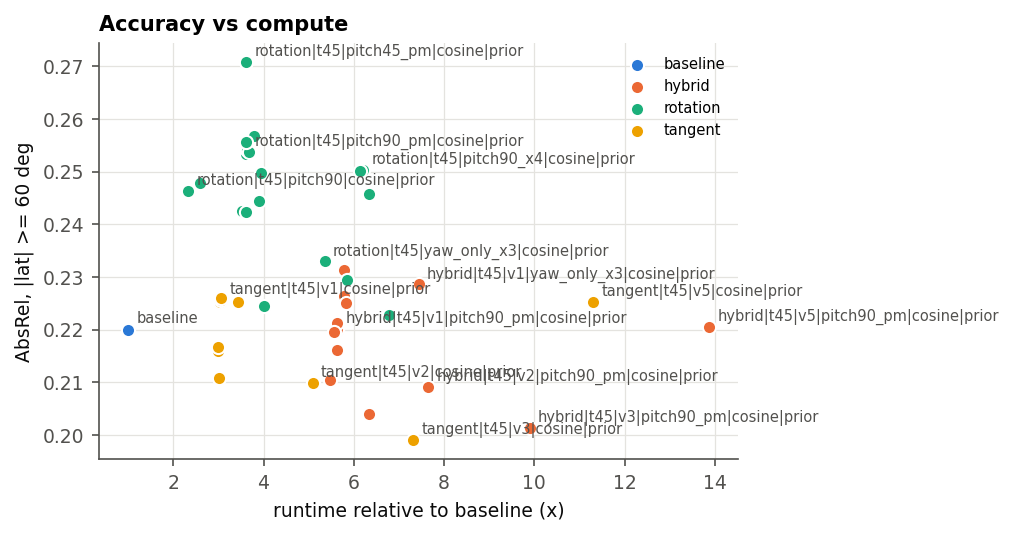

The table this chart was drawn from, first rows:
method, abs_rel, sq_rel, rmse, rmse_log, mae, medae, d1, d2, d3, pct_bad, abs_rel_0-15, abs_rel_15-30, abs_rel_30-45, abs_rel_45-60, abs_rel_60-75, abs_rel_75-90, abs_rel_polar_60_90, runtime_s, model_calls, runtime_ratio, family, polar_abs_rel, annotate
baseline, 0.2178, 0.1785, 0.7171, 0.2882, 0.4917, 0.3382, 0.5891, 0.8807, 0.9652, 69.72, 0.2816, 0.2521, 0.176, 0.1581, 0.2026, 0.237, 0.22, 0.6236, 1.0, 1.0, baseline, 0.22, True
tangent|t45|v1|cosine|prior, 0.219, 0.1909, 0.7378, 0.2892, 0.4974, 0.3557, 0.5825, 0.8811, 0.9631, 70, 0.2909, 0.2543, 0.1698, 0.1487, 0.2065, 0.2442, 0.2256, 1.906, 3.0, 3.056, tangent, 0.2256, True
rotation|t45|pitch90_pm|cosine|prior, 0.2316, 0.1991, 0.7464, 0.2993, 0.5161, 0.3729, 0.5499, 0.8794, 0.9632, 74.81, 0.2802, 0.2497, 0.1922, 0.1612, 0.2242, 0.2826, 0.2538, 2.254, 3.0, 3.615, rotation, 0.2538, True
hybrid|t45|v1|pitch90_pm|cosine|prior, 0.2235, 0.6833, 0.9448, 0.2895, 0.5137, 0.3375, 0.5901, 0.8895, 0.9652, 68.77, 0.3153, 0.2523, 0.1877, 0.1461, 0.2038, 0.236, 0.2201, 3.516, 5.0, 5.639, hybrid, 0.2201, True
tangent|t30|v1|cosine|prior, 0.2142, 0.2032, 0.7525, 0.2819, 0.4885, 0.3466, 0.6161, 0.8743, 0.9674, 67.17, 0.2897, 0.2505, 0.166, 0.1582, 0.2013, 0.2203, 0.2109, 1.883, 3.0, 3.019, tangent, 0.2109, False
rotation|t30|pitch90_pm|cosine|prior, 0.2351, 0.2749, 0.8132, 0.3042, 0.527, 0.3715, 0.5408, 0.881, 0.9637, 74.65, 0.3046, 0.2626, 0.1916, 0.1678, 0.2129, 0.2715, 0.2426, 2.195, 3.0, 3.52, rotation, 0.2426, False
hybrid|t30|v1|pitch90_pm|cosine|prior, 0.2339, 2.028, 1.458, 0.2933, 0.5562, 0.3388, 0.6071, 0.8874, 0.9684, 69.19, 0.3694, 0.2789, 0.1724, 0.1624, 0.1952, 0.2253, 0.2104, 3.414, 5.0, 5.475, hybrid, 0.2104, False
tangent|t60|v1|cosine|prior, 0.2154, 0.1767, 0.7139, 0.285, 0.4881, 0.3382, 0.5906, 0.8812, 0.9655, 69.26, 0.2806, 0.2504, 0.1761, 0.1544, 0.1968, 0.2346, 0.2159, 1.872, 3.0, 3.001, tangent, 0.2159, False
rotation|t60|pitch90_pm|cosine|prior, 0.2328, 0.1933, 0.738, 0.3009, 0.5174, 0.3828, 0.5446, 0.8676, 0.9635, 73.3, 0.2807, 0.2512, 0.1755, 0.177, 0.2227, 0.2901, 0.2568, 2.362, 3.0, 3.788, rotation, 0.2568, False
hybrid|t60|v1|pitch90_pm|cosine|prior, 0.2206, 0.192, 0.7347, 0.288, 0.4979, 0.351, 0.5719, 0.8792, 0.9664, 71.72, 0.2831, 0.2484, 0.1711, 0.1687, 0.2028, 0.2496, 0.2264, 3.601, 5.0, 5.774, hybrid, 0.2264, False
tangent|t75|v1|cosine|prior, 0.2164, 0.1777, 0.7155, 0.2872, 0.4898, 0.3397, 0.5866, 0.8808, 0.9649, 68.75, 0.2813, 0.2518, 0.176, 0.1571, 0.2005, 0.2324, 0.2167, 1.859, 3.0, 2.982, tangent, 0.2167, False
rotation|t75|pitch90_pm|cosine|prior, 0.2251, 0.1849, 0.7273, 0.2942, 0.5046, 0.365, 0.5557, 0.8749, 0.9658, 71.51, 0.2812, 0.251, 0.1695, 0.1612, 0.2141, 0.2742, 0.2445, 2.43, 3.0, 3.897, rotation, 0.2445, False
hybrid|t75|v1|pitch90_pm|cosine|prior, 0.2187, 0.1798, 0.7204, 0.2878, 0.4947, 0.3495, 0.5704, 0.8801, 0.9658, 70.27, 0.2819, 0.2508, 0.1718, 0.1586, 0.2087, 0.2411, 0.2251, 3.632, 5.0, 5.825, hybrid, 0.2251, False
tangent|t45|v2|cosine|prior, 0.2109, 0.1749, 0.708, 0.2776, 0.4794, 0.3362, 0.6007, 0.8899, 0.9707, 70.17, 0.2753, 0.2403, 0.1712, 0.1596, 0.197, 0.2226, 0.2099, 3.173, 5.0, 5.087, tangent, 0.2099, True
hybrid|t45|v2|pitch90_pm|cosine|prior, 0.2131, 0.3912, 0.8228, 0.2774, 0.4867, 0.3319, 0.6116, 0.8995, 0.9713, 69.52, 0.2903, 0.2416, 0.1824, 0.1469, 0.1917, 0.2261, 0.2091, 4.769, 7.0, 7.648, hybrid, 0.2091, True
tangent|t45|v3|cosine|prior, 0.2045, 0.1651, 0.6876, 0.2737, 0.4637, 0.3194, 0.6153, 0.9035, 0.9667, 66.96, 0.2704, 0.2399, 0.1665, 0.1527, 0.1843, 0.2133, 0.199, 4.559, 7.0, 7.31, tangent, 0.199, True
hybrid|t45|v3|pitch90_pm|cosine|prior, 0.2043, 0.1769, 0.6991, 0.2723, 0.4645, 0.3191, 0.6142, 0.9007, 0.9682, 65.99, 0.2714, 0.2378, 0.1687, 0.1456, 0.185, 0.2174, 0.2014, 6.171, 9.0, 9.896, hybrid, 0.2014, True
tangent|t45|v5|cosine|prior, 0.2173, 0.1785, 0.7194, 0.2873, 0.4927, 0.3413, 0.5778, 0.8836, 0.9664, 69.88, 0.2773, 0.2483, 0.171, 0.1575, 0.2116, 0.2384, 0.2252, 7.047, 11.0, 11.3, tangent, 0.2252, True
hybrid|t45|v5|pitch90_pm|cosine|prior, 0.2128, 0.1827, 0.7158, 0.2812, 0.483, 0.3341, 0.5934, 0.8891, 0.9678, 68.64, 0.2759, 0.2439, 0.1697, 0.1471, 0.2026, 0.2382, 0.2206, 8.655, 13.0, 13.88, hybrid, 0.2206, True
tangent|t45|v1|hard|prior, 0.2192, 0.1912, 0.7391, 0.2898, 0.4981, 0.3556, 0.5817, 0.8806, 0.9629, 69.94, 0.291, 0.2545, 0.1708, 0.1496, 0.2061, 0.2437, 0.2251, 1.894, 3.0, 3.037, tangent, 0.2251, False
rotation|t45|pitch90_pm|hard|prior, 0.2336, 0.198, 0.7466, 0.3023, 0.52, 0.3768, 0.5439, 0.8749, 0.9614, 75.22, 0.2812, 0.2504, 0.2004, 0.1637, 0.2241, 0.282, 0.2534, 2.257, 3.0, 3.62, rotation, 0.2534, False
hybrid|t45|v1|pitch90_pm|hard|prior, 0.2245, 0.5614, 0.9096, 0.2917, 0.5139, 0.3398, 0.5843, 0.8871, 0.9638, 69.45, 0.3086, 0.2498, 0.2001, 0.149, 0.2034, 0.2361, 0.2199, 3.506, 5.0, 5.623, hybrid, 0.2199, False
tangent|t45|v1|linear|prior, 0.219, 0.1907, 0.7374, 0.289, 0.4972, 0.3557, 0.5828, 0.8814, 0.9632, 70.06, 0.2908, 0.2542, 0.1697, 0.1486, 0.2067, 0.2444, 0.2257, 1.903, 3.0, 3.052, tangent, 0.2257, False
rotation|t45|pitch90_pm|linear|prior, 0.231, 0.1992, 0.7461, 0.2983, 0.5147, 0.3727, 0.5505, 0.8803, 0.9637, 74.73, 0.2799, 0.2497, 0.189, 0.1604, 0.2245, 0.283, 0.2541, 2.268, 3.0, 3.636, rotation, 0.2541, False
hybrid|t45|v1|pitch90_pm|linear|prior, 0.2233, 0.7232, 0.9598, 0.289, 0.5138, 0.3371, 0.5915, 0.8904, 0.9656, 68.55, 0.3173, 0.2535, 0.1833, 0.1457, 0.204, 0.236, 0.2202, 3.511, 5.0, 5.63, hybrid, 0.2202, False
tangent|t45|v1|sigmoid|prior, 0.219, 0.1909, 0.7378, 0.2892, 0.4974, 0.3556, 0.5825, 0.8811, 0.9631, 69.99, 0.2909, 0.2543, 0.1699, 0.1486, 0.2065, 0.2442, 0.2256, 1.91, 3.0, 3.063, tangent, 0.2256, False
rotation|t45|pitch90_pm|sigmoid|prior, 0.2316, 0.1986, 0.7456, 0.2993, 0.5161, 0.3731, 0.5495, 0.8795, 0.9631, 74.85, 0.2803, 0.2497, 0.1925, 0.1608, 0.2242, 0.2826, 0.2537, 2.298, 3.0, 3.685, rotation, 0.2537, False
hybrid|t45|v1|pitch90_pm|sigmoid|prior, 0.2235, 0.686, 0.9442, 0.2895, 0.5137, 0.3377, 0.5899, 0.8895, 0.9652, 68.8, 0.3155, 0.2522, 0.188, 0.1458, 0.2038, 0.236, 0.2201, 3.515, 5.0, 5.636, hybrid, 0.2201, False
tangent|t45|v1|polynomial|prior, 0.219, 0.19, 0.7366, 0.2894, 0.4973, 0.356, 0.5826, 0.8807, 0.9631, 70.07, 0.2902, 0.254, 0.1699, 0.1491, 0.207, 0.2445, 0.226, 1.909, 3.0, 3.061, tangent, 0.226, False
rotation|t45|pitch90_pm|polynomial|prior, 0.2322, 0.1945, 0.7384, 0.2997, 0.5162, 0.3775, 0.5444, 0.8785, 0.9626, 74.98, 0.2791, 0.2493, 0.1918, 0.1628, 0.2261, 0.2845, 0.2557, 2.246, 3.0, 3.602, rotation, 0.2557, False
hybrid|t45|v1|pitch90_pm|polynomial|prio…, 0.2227, 0.5151, 0.8867, 0.2892, 0.5091, 0.3416, 0.5834, 0.8895, 0.9651, 69.53, 0.3061, 0.2491, 0.1882, 0.1509, 0.2047, 0.2374, 0.2212, 3.503, 5.0, 5.618, hybrid, 0.2212, False
tangent|t45|v1|confidence|prior, 0.2184, 0.1886, 0.7336, 0.2891, 0.4951, 0.3495, 0.5877, 0.8782, 0.9634, 69.57, 0.289, 0.2537, 0.1707, 0.1473, 0.2024, 0.2476, 0.2253, 2.137, 3.0, 3.428, tangent, 0.2253, False
rotation|t45|pitch90_pm|confidence|prior, 0.2295, 0.6789, 1.009, 0.3018, 0.5182, 0.3372, 0.5852, 0.8798, 0.9567, 72.31, 0.3027, 0.2745, 0.1924, 0.1593, 0.1971, 0.2514, 0.2245, 2.505, 3.0, 4.017, rotation, 0.2245, False
hybrid|t45|v1|pitch90_pm|confidence|prio…, 0.2121, 0.1887, 0.7268, 0.2902, 0.4783, 0.3092, 0.622, 0.882, 0.9583, 66.5, 0.2882, 0.2637, 0.1752, 0.1386, 0.1878, 0.2197, 0.2039, 3.951, 5.0, 6.336, hybrid, 0.2039, False
rotation|t45|pitch90_x4|cosine|prior, 0.234, 0.3743, 0.8751, 0.2977, 0.5271, 0.372, 0.5413, 0.8884, 0.9653, 74.86, 0.2925, 0.2484, 0.2021, 0.1611, 0.2271, 0.2729, 0.2503, 3.872, 5.0, 6.208, rotation, 0.2503, True
rotation|t45|pitch90_x4|cosine|mean, 0.2341, 0.3864, 0.8815, 0.2976, 0.5279, 0.3718, 0.5414, 0.8887, 0.9653, 74.88, 0.2935, 0.2487, 0.2025, 0.1603, 0.2269, 0.2729, 0.2502, 3.821, 5.0, 6.128, rotation, 0.2502, False
hybrid|t45|v1|pitch90_pm|cosine|mean, 0.2231, 0.7036, 0.9458, 0.2891, 0.5132, 0.3369, 0.5903, 0.8901, 0.9653, 68.43, 0.3169, 0.2518, 0.1873, 0.1444, 0.2026, 0.2361, 0.2195, 3.464, 5.0, 5.556, hybrid, 0.2195, False
rotation|t45|pitch90_x4|cosine|median, 0.236, 0.7037, 0.9917, 0.2988, 0.5325, 0.366, 0.5546, 0.8867, 0.9644, 74.75, 0.2909, 0.2505, 0.2256, 0.1583, 0.2248, 0.2662, 0.2458, 3.952, 5.0, 6.337, rotation, 0.2458, False
hybrid|t45|v1|pitch90_pm|cosine|median, 0.2282, 0.5147, 0.9053, 0.2955, 0.5196, 0.3472, 0.5867, 0.8836, 0.9636, 72.16, 0.3087, 0.2533, 0.1944, 0.1511, 0.2078, 0.2542, 0.2313, 3.6, 5.0, 5.773, hybrid, 0.2313, False
rotation|t45|pitch90_pm|cosine|prior|sea…, 0.2292, 0.2351, 0.7834, 0.2967, 0.5141, 0.3624, 0.5685, 0.8831, 0.9639, 74.07, 0.2858, 0.2497, 0.1964, 0.1596, 0.2194, 0.2646, 0.2422, 2.258, 3.0, 3.62, rotation, 0.2422, False
hybrid|t45|v1|pitch90_pm|cosine|prior|se…, 0.2223, 0.6774, 0.944, 0.2879, 0.5111, 0.3329, 0.6011, 0.8901, 0.9654, 69.66, 0.3133, 0.2523, 0.1917, 0.1449, 0.1999, 0.2321, 0.2162, 3.514, 5.0, 5.635, hybrid, 0.2162, False
hybrid|t45|v1|yaw_only_x3|cosine|prior, 0.2205, 0.1899, 0.7367, 0.2899, 0.4998, 0.3599, 0.5798, 0.8816, 0.9638, 70.36, 0.2883, 0.2538, 0.1694, 0.1553, 0.2101, 0.2466, 0.2286, 4.638, 6.0, 7.437, hybrid, 0.2286, True
rotation|t45|pitch90|cosine|prior, 0.2344, 0.5632, 0.916, 0.302, 0.5272, 0.3608, 0.5594, 0.8752, 0.961, 73.32, 0.2868, 0.2503, 0.2127, 0.1643, 0.2242, 0.2681, 0.2464, 1.451, 2.0, 2.326, rotation, 0.2464, True
rotation|t45|pitch90|confidence|prior, 0.2307, 0.4638, 0.8913, 0.3018, 0.5208, 0.3582, 0.5643, 0.8766, 0.9599, 71.61, 0.2905, 0.2597, 0.1797, 0.1599, 0.2205, 0.2745, 0.2478, 1.612, 2.0, 2.585, rotation, 0.2478, False
rotation|t45|pitch90_x4|confidence|prior, 0.2223, 0.6049, 0.9381, 0.2915, 0.5039, 0.3305, 0.5877, 0.888, 0.9635, 71.51, 0.2878, 0.2551, 0.1848, 0.1612, 0.1918, 0.2531, 0.2229, 4.231, 5.0, 6.784, rotation, 0.2229, False
rotation|t45|pitch45_pm|cosine|prior, 0.2517, 0.7975, 1.033, 0.3205, 0.567, 0.3965, 0.5235, 0.8479, 0.9569, 74.88, 0.2985, 0.2604, 0.2284, 0.1817, 0.2491, 0.2919, 0.2708, 2.25, 3.0, 3.608, rotation, 0.2708, True
rotation|t45|pitch45_pm|confidence|prior, 0.2395, 0.304, 0.8586, 0.3182, 0.5433, 0.3804, 0.5427, 0.8565, 0.952, 75.23, 0.3036, 0.2716, 0.1891, 0.1744, 0.234, 0.2651, 0.2497, 2.459, 3.0, 3.944, rotation, 0.2497, False
rotation|t45|yaw_only_x3|cosine|prior, 0.2237, 0.1907, 0.7416, 0.2948, 0.5066, 0.353, 0.5794, 0.8704, 0.9613, 71.29, 0.2871, 0.256, 0.175, 0.1592, 0.2122, 0.2532, 0.2329, 3.34, 4.0, 5.356, rotation, 0.2329, True
rotation|t45|yaw_only_x3|confidence|prio…, 0.2213, 0.1854, 0.727, 0.2909, 0.5002, 0.3487, 0.5868, 0.8736, 0.9612, 70.8, 0.2828, 0.2527, 0.176, 0.1586, 0.2083, 0.2501, 0.2295, 3.649, 4.0, 5.851, rotation, 0.2295, False
